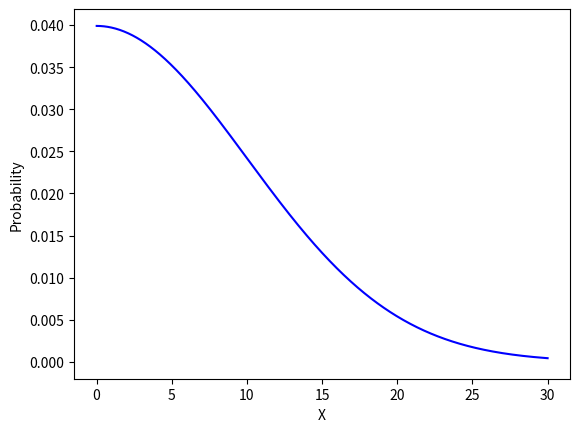

This chart was generated by the following Python code:
import numpy as np
import matplotlib.pyplot as plt
from scipy.stats import norm

# 生成正态分布数据
mu = 0   # 均值
sigma = 10  # 标准差
x = np.linspace(-5, 30, 1000)  # 生成一组x值
y = norm.pdf(x, mu, sigma)  # 计算对应的正态分布概率密度函数值

# 找到右侧递减的部分
right_index = np.argmax(y)  # 找到最大值的索引
x_right = x[right_index:]   # 取右侧部分x值
y_right = y[right_index:]   # 取右侧部分y值

# 绘制正态分布曲线
plt.plot(x_right, y_right, color='blue')
plt.fill_between(x_right, y_right, color='blue', alpha=0)



plt.xlabel('X')
plt.ylabel('Probability')

plt.show()
